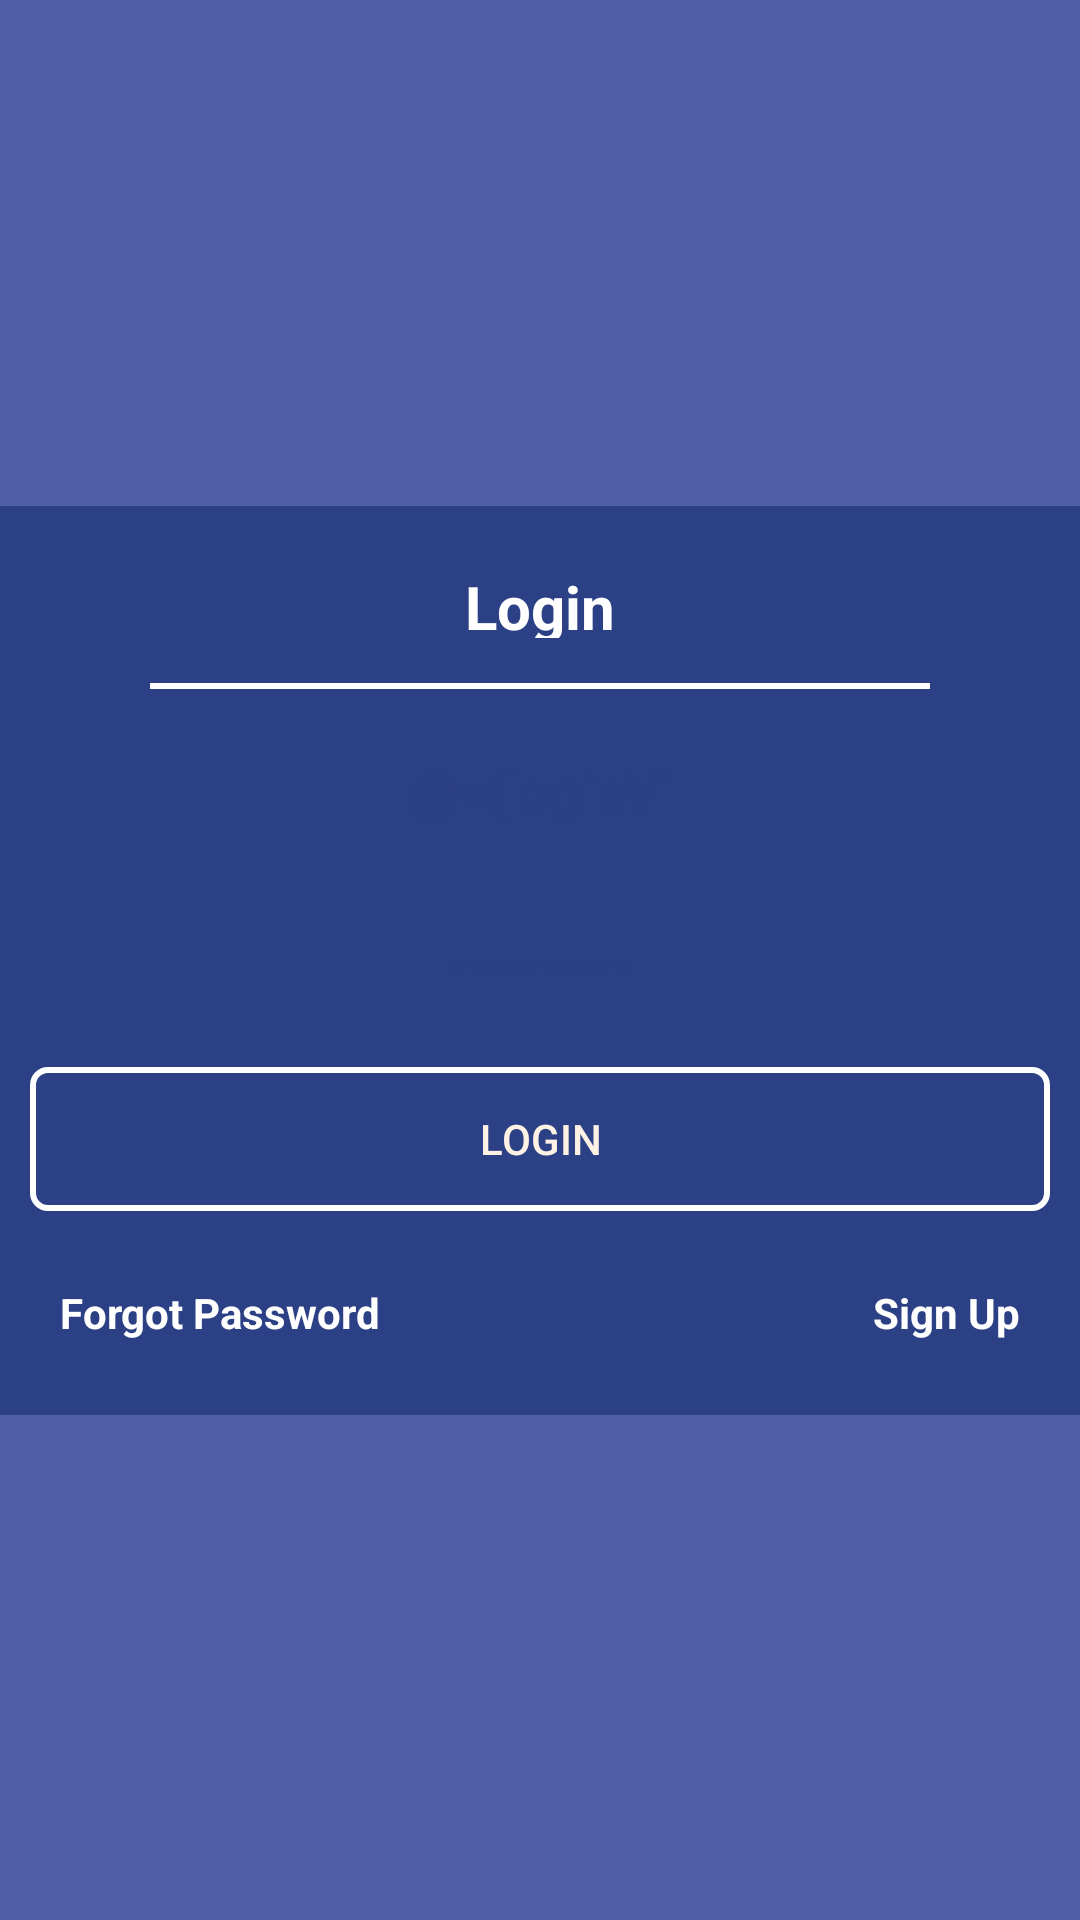

This screen was rendered from an Android layout file. Write that file and the resources it references.
<!-- AndroidManifest.xml: activity theme Theme.MVVMSample.NoActionBar -->
<!-- res/layout/fragment_login.xml -->
<?xml version="1.0" encoding="utf-8"?>
<layout xmlns:android="http://schemas.android.com/apk/res/android"
    xmlns:app="http://schemas.android.com/apk/res-auto"
    xmlns:tools="http://schemas.android.com/tools">

    <data>

        <variable
            name="loginViewModel"
            type="com.example.mvvmsample.ui.login.LoginViewModel" />
    </data>

    <androidx.constraintlayout.widget.ConstraintLayout
        android:layout_width="match_parent"
        android:layout_height="match_parent"
        android:background="@color/purple">

        <androidx.constraintlayout.widget.ConstraintLayout
            android:layout_width="match_parent"
            android:layout_height="wrap_content"
            android:background="@color/colorPrimary"
            app:layout_constraintBottom_toBottomOf="parent"
            app:layout_constraintEnd_toEndOf="parent"
            app:layout_constraintStart_toStartOf="parent"
            app:layout_constraintTop_toTopOf="parent">

            <TextView
                android:id="@+id/screen_title"
                android:layout_width="match_parent"
                android:layout_height="44dp"
                android:layout_margin="10dp"
                android:gravity="center"
                android:padding="10dp"
                android:text="@string/login"
                android:textColor="@color/white"
                android:textSize="20sp"
                android:textStyle="bold"
                app:layout_constraintEnd_toEndOf="parent"
                app:layout_constraintStart_toStartOf="parent"
                app:layout_constraintTop_toTopOf="parent" />

            <TextView
                android:id="@+id/login_line"
                android:layout_width="match_parent"
                android:layout_height="2dp"
                android:layout_marginLeft="50dp"
                android:layout_marginTop="5dp"
                android:layout_marginRight="50dp"
                android:background="@color/colorAccent"
                app:layout_constraintLeft_toLeftOf="parent"
                app:layout_constraintRight_toRightOf="parent"
                app:layout_constraintTop_toBottomOf="@+id/screen_title" />


            <EditText
                android:id="@+id/et_login_mobile_number"
                android:layout_width="match_parent"
                android:layout_height="48dp"
                android:layout_margin="10dp"
                android:background="@drawable/login_selector"
                android:gravity="center"
                android:hint="@string/mobile_number"
                android:importantForAutofill="no"
                android:inputType="number"
                android:maxLength="10"
                android:minHeight="48dp"
                android:padding="10dp"
                android:text="@={loginViewModel.mobileNumber}"
                android:textColor="@color/colorPrimary"
                android:textColorHint="@color/colorPrimary"
                app:layout_constraintEnd_toEndOf="parent"
                app:layout_constraintStart_toStartOf="parent"
                app:layout_constraintTop_toBottomOf="@+id/login_line" />

            <EditText
                android:id="@+id/et_login_password"
                android:layout_width="match_parent"
                android:layout_height="48dp"
                android:layout_margin="10dp"
                android:background="@drawable/login_selector"
                android:gravity="center"
                android:hint="@string/password"
                android:importantForAutofill="no"
                android:inputType="textPassword"
                android:maxLength="10"
                android:padding="10dp"
                android:text="@={loginViewModel.password}"
                android:textColor="@color/colorPrimary"
                android:textColorHint="@color/colorPrimary"
                app:layout_constraintEnd_toEndOf="parent"
                app:layout_constraintStart_toStartOf="parent"
                app:layout_constraintTop_toBottomOf="@+id/et_login_mobile_number" />

            <androidx.appcompat.widget.AppCompatButton
                android:id="@+id/btn_login"
                android:layout_width="match_parent"
                android:layout_height="48dp"
                android:layout_margin="10dp"
                android:background="@drawable/button_selector1"
                android:gravity="center"
                android:onClick="@{() -> loginViewModel.login(loginViewModel.mobileNumber, loginViewModel.password)}"
                android:text="@string/login"
                android:textColor="#fef2e4"
                app:layout_constraintEnd_toEndOf="parent"
                app:layout_constraintStart_toStartOf="parent"
                app:layout_constraintTop_toBottomOf="@+id/et_login_password"
                tools:ignore="DuplicateSpeakableTextCheck" />

            <TextView
                android:id="@+id/forgot_password"
                android:layout_width="match_parent"
                android:layout_height="48dp"
                android:layout_margin="10dp"
                android:gravity="center|start"
                android:padding="10dp"
                android:text="@string/forgot_password"
                android:textColor="@color/white"
                android:textStyle="bold"
                app:layout_constraintBottom_toBottomOf="parent"
                app:layout_constraintEnd_toEndOf="parent"
                app:layout_constraintStart_toStartOf="parent"
                app:layout_constraintTop_toBottomOf="@+id/btn_login" />


            <TextView
                android:id="@+id/registration"
                android:layout_width="match_parent"
                android:layout_height="48dp"
                android:layout_margin="10dp"
                android:gravity="center|end"
                android:padding="10dp"
                android:text="@string/sign_up"
                android:textColor="@color/white"
                android:textStyle="bold"
                android:onClick="@{() -> loginViewModel.signUp()}"
                app:layout_constraintBottom_toBottomOf="parent"
                app:layout_constraintEnd_toEndOf="parent"
                app:layout_constraintStart_toStartOf="parent"
                app:layout_constraintTop_toBottomOf="@+id/btn_login" />

            <ProgressBar
                android:id="@+id/progress_bar"
                style="@style/Base.Widget.AppCompat.ProgressBar"
                android:layout_width="wrap_content"
                android:layout_height="wrap_content"
                android:layout_centerHorizontal="true"
                android:layout_centerVertical="true"
                android:indeterminate="true"
                android:indeterminateTintMode="src_in"
                android:minWidth="50dp"
                android:minHeight="50dp"
                android:visibility="gone"
                app:layout_constraintBottom_toBottomOf="parent"
                app:layout_constraintLeft_toLeftOf="parent"
                app:layout_constraintRight_toRightOf="parent"
                app:layout_constraintTop_toTopOf="parent" />

        </androidx.constraintlayout.widget.ConstraintLayout>

    </androidx.constraintlayout.widget.ConstraintLayout>

</layout>
<!-- resources referenced by this layout -->
<resources>
  <color name="colorAccent">#ffffff</color>
  <color name="colorPrimary">#2C4085</color>
  <color name="purple">#4F60A8</color>
  <color name="white">#ffffff</color>
  <!-- drawable button_selector1 (drawable-v24) -->
  <?xml version="1.0" encoding="utf-8"?>
  <selector xmlns:android="http://schemas.android.com/apk/res/android">
  <item android:drawable="@drawable/button_background_clicked" android:state_pressed="true"/>
      <item android:drawable="@drawable/button_background_clicked" android:state_focused="true"/>
      <item android:drawable="@drawable/button_background"/>
  </selector>
  <!-- drawable login_selector (drawable-v24) -->
  <?xml version="1.0" encoding="utf-8"?>
  <selector xmlns:android="http://schemas.android.com/apk/res/android">
  
      <item android:drawable="@drawable/login_borders_clicked" android:state_pressed="true"/>
      <item android:drawable="@drawable/login_borders_clicked" android:state_focused="true"/>
      <item android:drawable="@drawable/login_boders"/>
  
  </selector>
  <string name="forgot_password">Forgot Password</string>
  <string name="login">Login</string>
  <string name="mobile_number">Mobile Number</string>
  <string name="password">Password</string>
  <string name="sign_up">Sign Up</string>
  <style name="Theme.MVVMSample.NoActionBar">
          <item name="windowActionBar">false</item>
          <item name="windowNoTitle">true</item>
      </style>
  <!-- drawable button_background_clicked (drawable-v24) -->
  <?xml version="1.0" encoding="utf-8"?>
  <shape xmlns:android="http://schemas.android.com/apk/res/android"
      android:shape="rectangle">
      <solid android:color="@android:color/transparent"/>
      <corners android:radius="5dp"/>
      <stroke android:color="@color/orange" android:width="1dp"/>
  
  </shape>
  <!-- drawable button_background (drawable-v24) -->
  <?xml version="1.0" encoding="utf-8"?>
  <shape xmlns:android="http://schemas.android.com/apk/res/android"
      android:shape="rectangle">
      <solid android:color="@android:color/transparent"/>
      <corners android:radius="5dp"/>
      <stroke android:color="@color/colorAccent" android:width="2dp"/>
  
  </shape>
  <!-- drawable login_borders_clicked (drawable-v24) -->
  <?xml version="1.0" encoding="utf-8"?>
  <shape xmlns:android="http://schemas.android.com/apk/res/android"
      android:shape="rectangle">
      <solid android:color="@color/colorAccent">
      </solid>
      <stroke android:color="@color/orange" android:width="4dp"/>
      <corners android:radius="5dp"/>
  
  </shape>
  <color name="orange">#F78321</color>
</resources>
